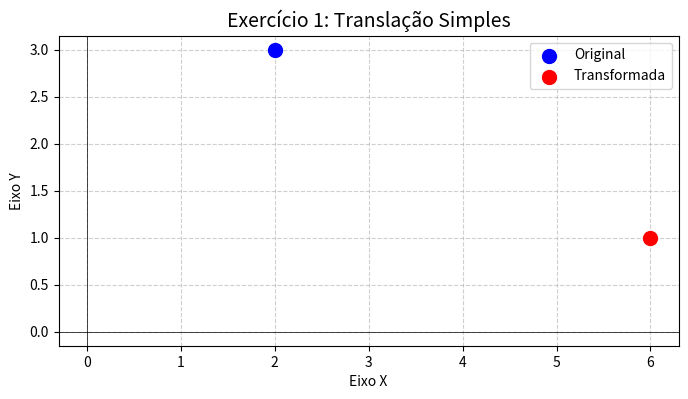
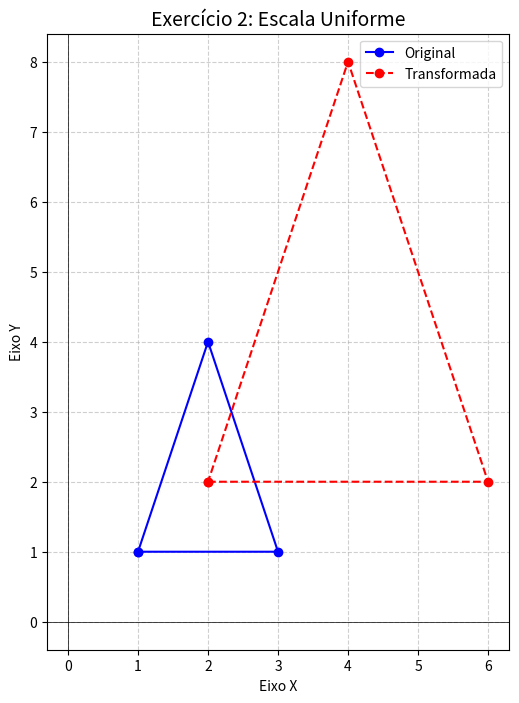
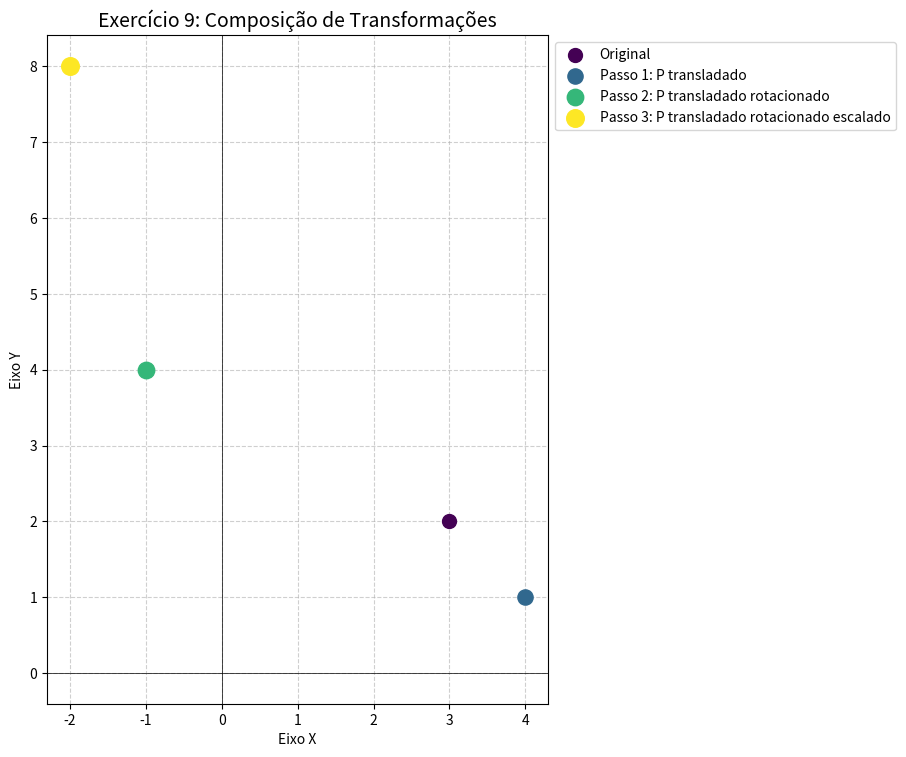
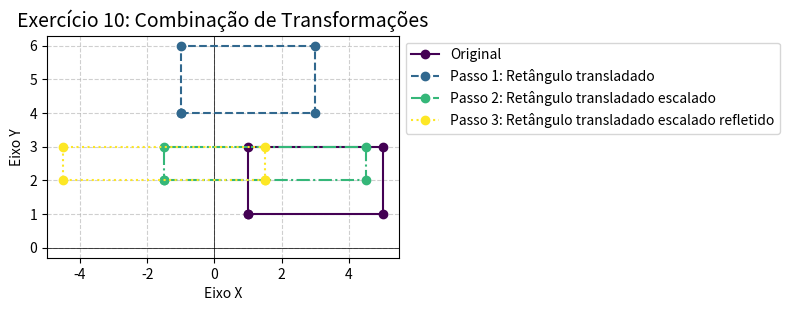
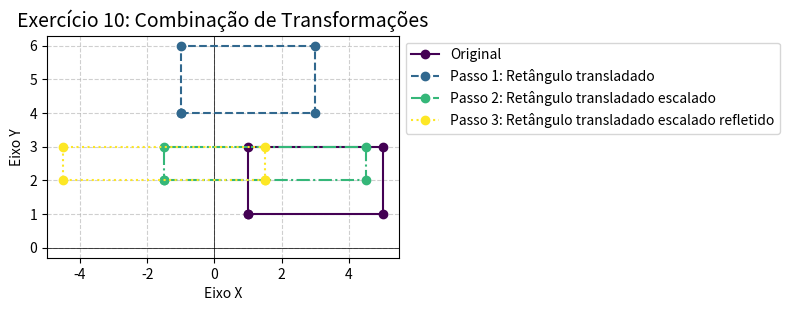

The script that saved these images, in order:
import numpy as np
import matplotlib.pyplot as plt
from typing import List, Tuple, Union



# --- Funções para criar Matrizes de Transformação Homogênea (3x3) ---

def matriz_translacao(vetor: Union[List, np.ndarray]) -> np.ndarray:
    """Cria uma matriz de translação 3x3."""
    dx, dy = vetor
    return np.array([
        [1, 0, dx],
        [0, 1, dy],
        [0, 0, 1]
    ])

def matriz_escala(fatores: Union[float, List, np.ndarray], origem: Tuple[float, float] = (0, 0)) -> np.ndarray:
    """Cria uma matriz de escala 3x3 em relação a uma origem."""
    sx, sy = fatores if isinstance(fatores, (list, np.ndarray)) else (fatores, fatores)
    ox, oy = origem
    return matriz_translacao([ox, oy]) @ np.array([[sx, 0, 0], [0, sy, 0], [0, 0, 1]]) @ matriz_translacao([-ox, -oy])

def matriz_rotacao(angulo_graus: float, origem: Tuple[float, float] = (0, 0)) -> np.ndarray:
    """Cria uma matriz de rotação 3x3 em relação a uma origem."""
    angulo_rad = np.radians(angulo_graus)
    c, s = np.cos(angulo_rad), np.sin(angulo_rad)
    ox, oy = origem
    return matriz_translacao([ox, oy]) @ np.array([[c, -s, 0], [s, c, 0], [0, 0, 1]]) @ matriz_translacao([-ox, -oy])

def matriz_reflexao(eixo: str = 'y') -> np.ndarray:
    """Cria uma matriz de reflexão 3x3."""
    if eixo == 'y': return np.array([[-1, 0, 0], [0, 1, 0], [0, 0, 1]])
    if eixo == 'x': return np.array([[1, 0, 0], [0, -1, 0], [0, 0, 1]])
    raise ValueError("O eixo deve ser 'x' ou 'y'")

def matriz_cisalhamento(k: float, direcao: str = 'horizontal') -> np.ndarray:
    """Cria uma matriz de cisalhamento 3x3."""
    if direcao == 'horizontal': return np.array([[1, k, 0], [0, 1, 0], [0, 0, 1]])
    if direcao == 'vertical': return np.array([[1, 0, 0], [k, 1, 0], [0, 0, 1]])
    raise ValueError("A direção deve ser 'horizontal' ou 'vertical'")

# --- Classe Principal Refatorada ---

class FormaGeometrica:
    def __init__(self, pontos: np.ndarray, nome: str = "Forma"):
        """Inicializa a forma e converte os pontos para coordenadas homogêneas."""
        pontos_2d = np.atleast_2d(pontos)
        self.pontos_homogeneos = np.hstack([pontos_2d, np.ones((pontos_2d.shape[0], 1))])
        self.nome = nome

    @property
    def pontos(self) -> np.ndarray:
        """Retorna os pontos em coordenadas 2D para uso externo."""
        return self.pontos_homogeneos[:, :2]

    def __repr__(self) -> str:
        return f"{self.nome}(pontos=\n{self.pontos})"

    def aplicar_matriz(self, matriz: np.ndarray, novo_nome: str) -> 'FormaGeometrica':
        """Aplica uma matriz de transformação aos pontos da forma."""
        novos_pontos_homogeneos = (matriz @ self.pontos_homogeneos.T).T
        return FormaGeometrica(novos_pontos_homogeneos[:, :2], novo_nome)

    def transladar(self, vetor: Union[List, np.ndarray]) -> 'FormaGeometrica':
        return self.aplicar_matriz(matriz_translacao(vetor), f"{self.nome} transladado")

    def escalar(self, fatores: Union[float, List, np.ndarray], origem: Tuple[float, float] = (0, 0)) -> 'FormaGeometrica':
        return self.aplicar_matriz(matriz_escala(fatores, origem), f"{self.nome} escalado")

    def rotacionar(self, angulo_graus: float, origem: Tuple[float, float] = (0, 0)) -> 'FormaGeometrica':
        return self.aplicar_matriz(matriz_rotacao(angulo_graus, origem), f"{self.nome} rotacionado")

    def refletir(self, eixo: str = 'y') -> 'FormaGeometrica':
        return self.aplicar_matriz(matriz_reflexao(eixo), f"{self.nome} refletido")

    def cisalhar(self, k: float, direcao: str = 'horizontal') -> 'FormaGeometrica':
        return self.aplicar_matriz(matriz_cisalhamento(k, direcao), f"{self.nome} cisalhado")


# --- Funções de Plotagem ---

def configurar_plot(ax, titulo: str):
    """Aplica configurações comuns a um eixo de plotagem."""
    ax.axhline(0, color='black', linewidth=0.5)
    ax.axvline(0, color='black', linewidth=0.5)
    ax.grid(True, linestyle='--', alpha=0.6)
    ax.set_aspect('equal', adjustable='box')
    ax.set_title(titulo, fontsize=14)
    ax.set_xlabel("Eixo X")
    ax.set_ylabel("Eixo Y")

def plotar_transformacao(original: FormaGeometrica, transformada: FormaGeometrica, titulo: str):
    """Plota uma transformação simples (original vs. final)."""
    fig, ax = plt.subplots(figsize=(8, 8))

    # Plotar original
    if original.pontos.shape[0] > 1:
        pontos_plot = np.vstack([original.pontos, original.pontos[0]])
        ax.plot(pontos_plot[:, 0], pontos_plot[:, 1], 'o-', label="Original", color='blue')
    else:
        ax.scatter(original.pontos[:, 0], original.pontos[:, 1], s=100, label="Original", color='blue', zorder=5)

    # Plotar transformada
    if transformada.pontos.shape[0] > 1:
        pontos_plot = np.vstack([transformada.pontos, transformada.pontos[0]])
        ax.plot(pontos_plot[:, 0], pontos_plot[:, 1], 'o--', label="Transformada", color='red')
    else:
        ax.scatter(transformada.pontos[:, 0], transformada.pontos[:, 1], s=100, label="Transformada", color='red', zorder=5)

    configurar_plot(ax, titulo)
    ax.legend()
    # plt.show() # Removido para o notebook

def plotar_transformacao_composta(titulo: str, passos: List[FormaGeometrica]):
    """Plota uma sequência de transformações, mostrando cada passo."""
    fig, ax = plt.subplots(figsize=(8, 8))
    cores = plt.cm.viridis(np.linspace(0, 1, len(passos)))
    estilos = ['o-', 'o--', 'o-.', 'o:']

    for i, forma in enumerate(passos):
        label = f"Passo {i}: {forma.nome}" if i > 0 else "Original"
        cor = cores[i]
        estilo = estilos[i % len(estilos)]

        if forma.pontos.shape[0] > 1:
            pontos_plot = np.vstack([forma.pontos, forma.pontos[0]])
            ax.plot(pontos_plot[:, 0], pontos_plot[:, 1], estilo, label=label, color=cor, zorder=i+5)
        else:
            ax.scatter(forma.pontos[:, 0], forma.pontos[:, 1], s=100+i*20, label=label, color=cor, zorder=i+5)

    configurar_plot(ax, titulo)
    ax.legend(loc='upper left', bbox_to_anchor=(1, 1))
    fig.tight_layout()
    # plt.show() # Removido para o notebook

# --- Exercício 1: Translação Simples ---
p1 = FormaGeometrica(np.array([2, 3]), "P")
p1_transf = p1.transladar([4, -2])
print(f"--- Exercício 1 ---\nOriginal: {p1.pontos}\nFinal: {p1_transf.pontos}\n")
plotar_transformacao(p1, p1_transf, "Exercício 1: Translação Simples")


# --- Exercício 2: Escala Uniforme ---
tri2 = FormaGeometrica(np.array([[1, 1], [3, 1], [2, 4]]), "Triângulo")
tri2_transf = tri2.escalar(2)
print(f"--- Exercício 2 ---\nOriginal: \n{tri2.pontos}\nFinal: \n{tri2_transf.pontos}\n")
plotar_transformacao(tri2, tri2_transf, "Exercício 2: Escala Uniforme")




# --- Exercício 9: Composição de Transformações ---
p9 = FormaGeometrica(np.array([3, 2]), "P")
p9_t1 = p9.transladar([1, -1])
p9_t2 = p9_t1.rotacionar(90)
p9_t3 = p9_t2.escalar(2)
print(f"--- Exercício 9 ---\nOriginal: {p9.pontos}\nPasso 1: {p9_t1.pontos}"
      f"\nPasso 2: {np.round(p9_t2.pontos, 5)}\nFinal: {np.round(p9_t3.pontos, 5)}\n")
plotar_transformacao_composta("Exercício 9: Composição de Transformações", [p9, p9_t1, p9_t2, p9_t3])


# --- Exercício 10: Combinação de Transformações ---
ret10 = FormaGeometrica(np.array([[1, 1], [5, 1], [5, 3], [1, 3]]), "Retângulo")
matriz_final = matriz_reflexao('y') @ matriz_escala([1.5, 0.5]) @ matriz_translacao([-2, 3])
ret10_final = ret10.aplicar_matriz(matriz_final, "Final")
print(f"--- Exercício 10 ---\nOriginal: \n{ret10.pontos}\nFinal: \n{np.round(ret10_final.pontos, 5)}\n")

# Para visualização dos passos intermediários:
ret10_t1 = ret10.transladar([-2, 3])
ret10_t2 = ret10_t1.escalar([1.5, 0.5])
ret10_t3 = ret10_t2.refletir(eixo='y')
plotar_transformacao_composta("Exercício 10: Combinação de Transformações", [ret10, ret10_t1, ret10_t2, ret10_t3])


# --- Exercício 10: Combinação de Transformações ---
ret10 = FormaGeometrica(np.array([[1, 1], [5, 1], [5, 3], [1, 3]]), "Retângulo")
matriz_final = matriz_reflexao('y') @ matriz_escala([1.5, 0.5]) @ matriz_translacao([-2, 3])
ret10_final = ret10.aplicar_matriz(matriz_final, "Final")
print(f"--- Exercício 10 ---\nOriginal: \n{ret10.pontos}\nFinal: \n{np.round(ret10_final.pontos, 5)}\n")

# Para visualização dos passos intermediários:
ret10_t1 = ret10.transladar([-2, 3])
ret10_t2 = ret10_t1.escalar([1.5, 0.5])
ret10_t3 = ret10_t2.refletir(eixo='y')
plotar_transformacao_composta("Exercício 10: Combinação de Transformações", [ret10, ret10_t1, ret10_t2, ret10_t3])
